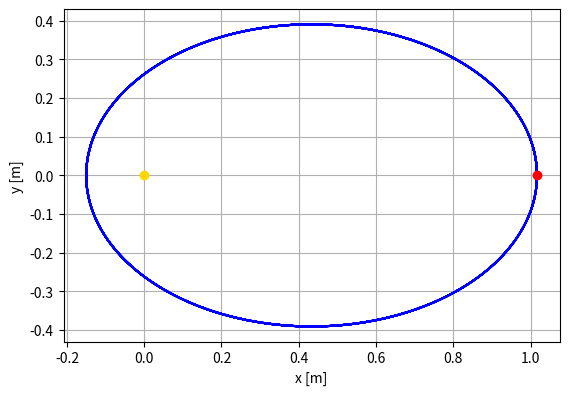

The matplotlib source for this figure:
"""Animation des keplerschen Flächensatzes. """

import numpy as np
import matplotlib as mpl
import matplotlib.pyplot as plt
import matplotlib.animation
import scipy.integrate

# Konstanten 1 Tag [s] und 1 Jahr [s].
tag = 24 * 60 * 60
jahr = 365.25 * tag

# Eine Astronomische Einheit [m].
AE = 1.495978707e11

# Simulationsdauer T und dargestellte Schrittweite dt [s].
T = 3 * jahr
dt = 0.5 * tag

# Anzahl der Zeitschritte, die für die Darstellung der Fläche
# des Fahrstrahls verwendet wird
dN = 40

# Massen der Sonne M [kg].
M = 1.9889e30

# Gravitationskonstante [m³ / (kg * s²)].
G = 6.6741e-11

# Anfangspositionen des Planeten [m].
r0 = np.array([152.10e9, 0.0])
v0 = np.array([0, 15e3])

def dgl(t, u):
    r, v = np.split(u, 2)

    a = - G * M * r / np.linalg.norm(r) ** 3
    return np.concatenate([v, a])

# Lege den Zustandsvektor der Anfangsbedingung fest
u0 = np.concatenate((r0, v0))

# Lege die zeitlichen Abtastzeitpunkt fest
t = np.arange(0, T, dt)

# Löse die Differentialgleichung
result = scipy.integrate.solve_ivp(dgl, [0, T], u0, rtol=1e-9, t_eval=t)

t = result.t
r, v = np.split(result.y, 2)

# Erzeuge eine Figure und Axis
fig = plt.figure()
ax = fig.add_subplot(1,1,1)
ax.set_xlabel('x [m]')
ax.set_ylabel('y [m]')
ax.set_aspect('equal')
ax.grid()

# Plotte die Bahnkurve des Himmelskörpers.
ax.plot(r[0] / AE, r[1] / AE, '-b')

# Erzeuge Punktplots, für die Positionen der Himmelskörper.
planet, = ax.plot(r[0,0] / AE, r[1,0] / AE, 'o', color='red')
sonne, = ax.plot([0], [0], 'o', color='gold')

# Erzeuge ein Polygon zur Darstellung der überstrichenen Fläche
# und füge dieses der Axes hinzu.
flaeche = mpl.patches.Polygon([[0, 0], [0, 0]], closed=True,
                              alpha=0.5, facecolor='red')
ax.add_artist(flaeche)

# Erzeuge zwei Textfelder für die Angabe der verstrichenen Zeit
# und die berechnete Fläche.
text_t = ax.text(0.01, 0.95, '', color='black',
                 transform=ax.transAxes)
text_A = ax.text(0.01, 0.90, '', color='black',
                 transform=ax.transAxes)


def polygon_flaeche(x, y):
    """Berechne die Fläche eines Polygons mit den angegebenen
    Koordinaten mithilfe der gaußschen Trapezformel. """
    return 0.5 * abs((y + np.roll(y, 1)) @ (x - np.roll(x, 1)))

def update(n):
    # Aktualisiere die Position des Himmelskörpers.
    planet.set_data(r[:, n] / AE)

    # Aktualisiere des Polygon und die Angabe der Fläche.
    if n >= dN:
        # Erzeuge ein (dN + 2) x 2 - Array. Als ersten Punkt
        # enthält dies die Position (0, 0) der Sonne und die
        # weiteren Punkte sind die dN + 1 Punkte der Bahnkurve
        # des Planeten.
        xy = np.zeros((dN + 2, 2))
        xy[1:,:] = r[:,(n-dN):(n+1)].T / AE
        flaeche.set_xy(xy)

        # Berechne die Fläche des Polygons und gebe diese aus.
        A = polygon_flaeche(xy[:, 0], xy[:, 1])
        text_A.set_text(f'A = {A:.2e} AE²')
    else:
        # Zu Beginn der Animation kann noch keine Fläche
        # dargestellt werden.
        flaeche.set_xy([[0, 0], [0, 0]])
        text_A.set_text(f'')

    # Aktualisiere das Textfeld für die Zeit.
    text_t.set_text(f't = {t[n] / tag:.0f} d')

    return planet, text_t, text_A, flaeche

ani = mpl.animation.FuncAnimation(fig, update, interval=30, frames=t.size)

plt.show()